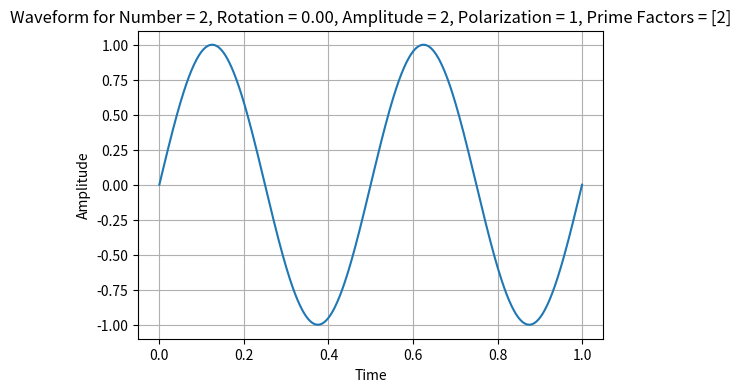
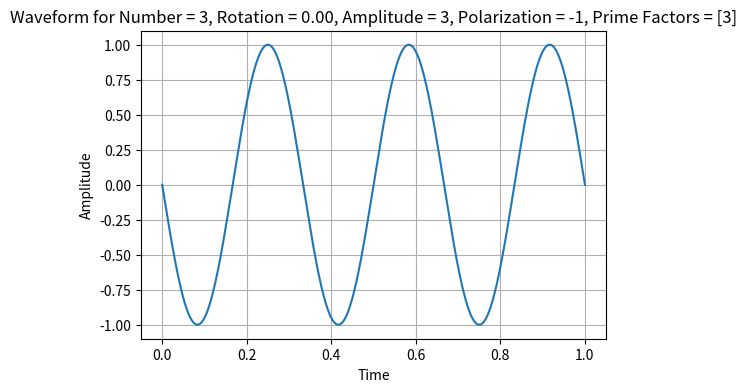
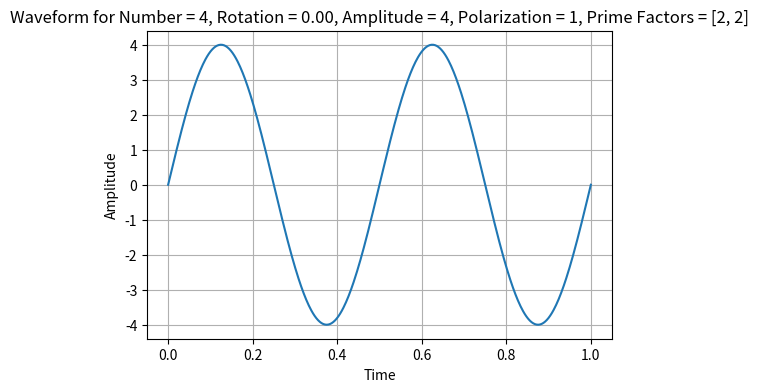
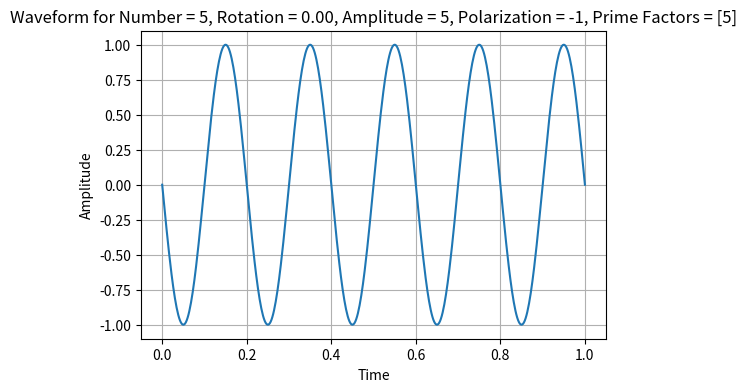
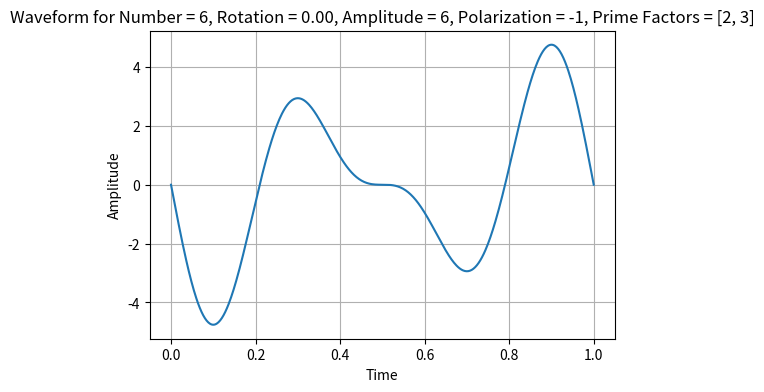
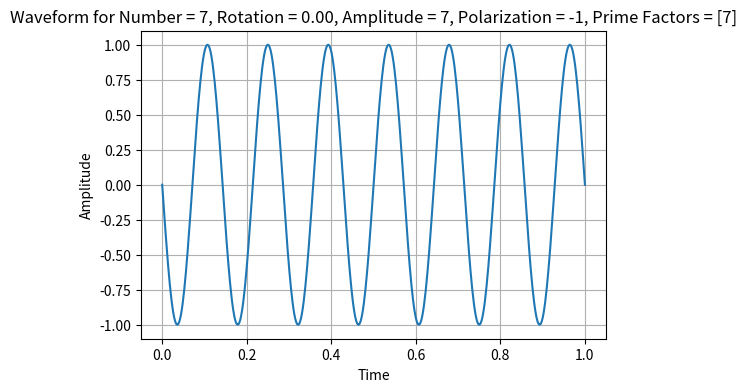
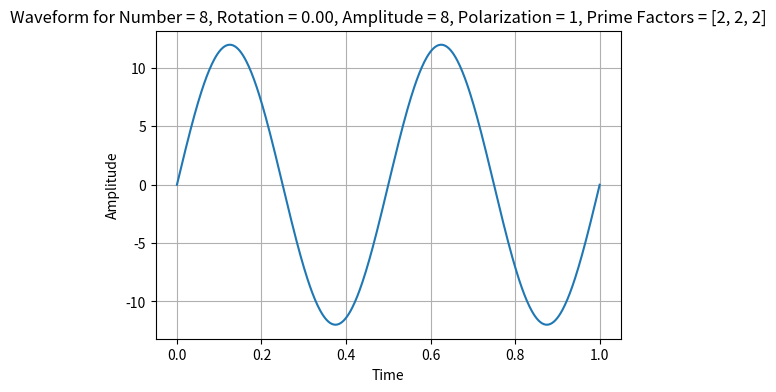
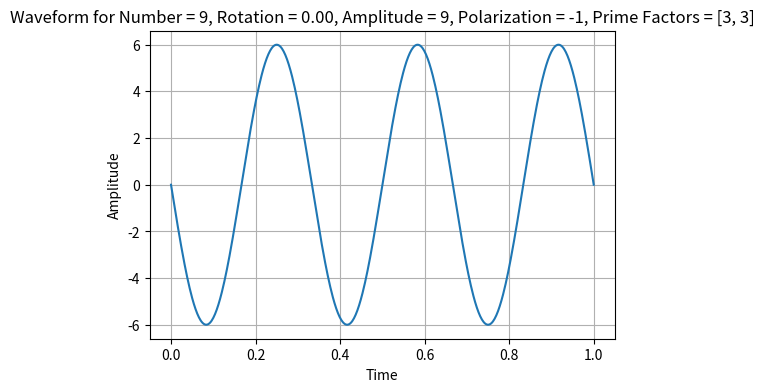
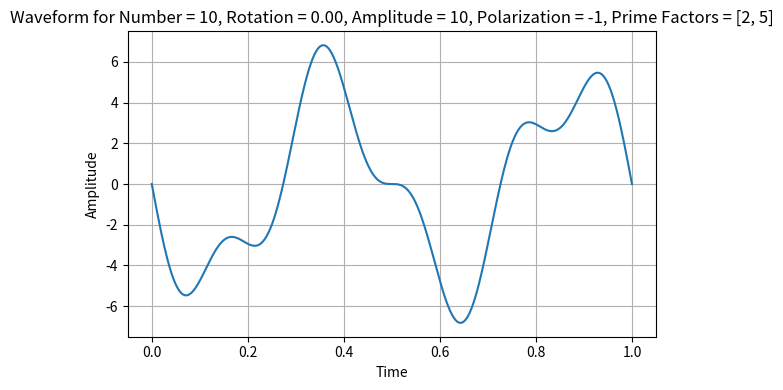

These charts were generated, in order, by the following Python code:
import numpy as np
import matplotlib.pyplot as plt

def number_properties_harmonic(number):
    """Determine amplitude and phase based on a number with harmonic relationships."""
    
    # Decompose the number into its integer and fractional parts
    integer_part = int(number)
    fractional_part = number - integer_part
    
    # Prime factors (with repetition) extraction
    prime_factors = []
    i = 2
    while i * i <= integer_part:
        if integer_part % i:
            i += 1
        else:
            integer_part //= i
            prime_factors.append(i)
    if integer_part > 1:
        prime_factors.append(integer_part)
    
    # Amplitude is the product of prime factors
    amplitude = np.prod(prime_factors)
    
    # Phase based on modulo 2pi, with an adjustment based on the fractional part
    phase = (number % 1) * (2 * np.pi)
    
    # Polarization
    polarization = (-1)**(integer_part % 2)
    
    return amplitude, phase, polarization, prime_factors

def number_to_waveform_prime_influence(number, rotation, amplitude, polarization, prime_factors, t):
    """Translate a number into a waveform influenced by its prime factors."""

    # Start with a base waveform of zeros
    waveform = np.zeros_like(t)

    # Each prime factor contributes a wave
    for prime in prime_factors:
        wave = (amplitude / prime) * np.sin(2 * np.pi * prime * t + rotation)

        # Add the wave to the current waveform (without damping)
        waveform += wave

    # Apply polarization
    waveform *= polarization

    return waveform

def plot_waveform_prime_influence(number, t):
    """Generate and plot a waveform corresponding to a number influenced by its prime factors."""

    amplitude, rotation, polarization, prime_factors = number_properties_harmonic(number)
    
    # Generate the corresponding waveform
    waveform = number_to_waveform_prime_influence(number, rotation, amplitude, polarization, prime_factors, t)

    # Plot the waveform
    plt.figure(figsize=(6, 4))
    plt.plot(t, waveform)
    plt.title('Waveform for Number = {}, Rotation = {:.2f}, Amplitude = {}, Polarization = {}, Prime Factors = {}'.format(number, rotation, amplitude, polarization, prime_factors))
    plt.xlabel('Time')
    plt.ylabel('Amplitude')
    plt.grid(True)

# Define a time array
t = np.linspace(0, 1, 500)

# Test with various numbers
numbers_to_test = [2, 3, 4, 5, 6, 7, 8, 9, 10]
for number in numbers_to_test:
    plot_waveform_prime_influence(number, t)
plt.tight_layout()
plt.show()
